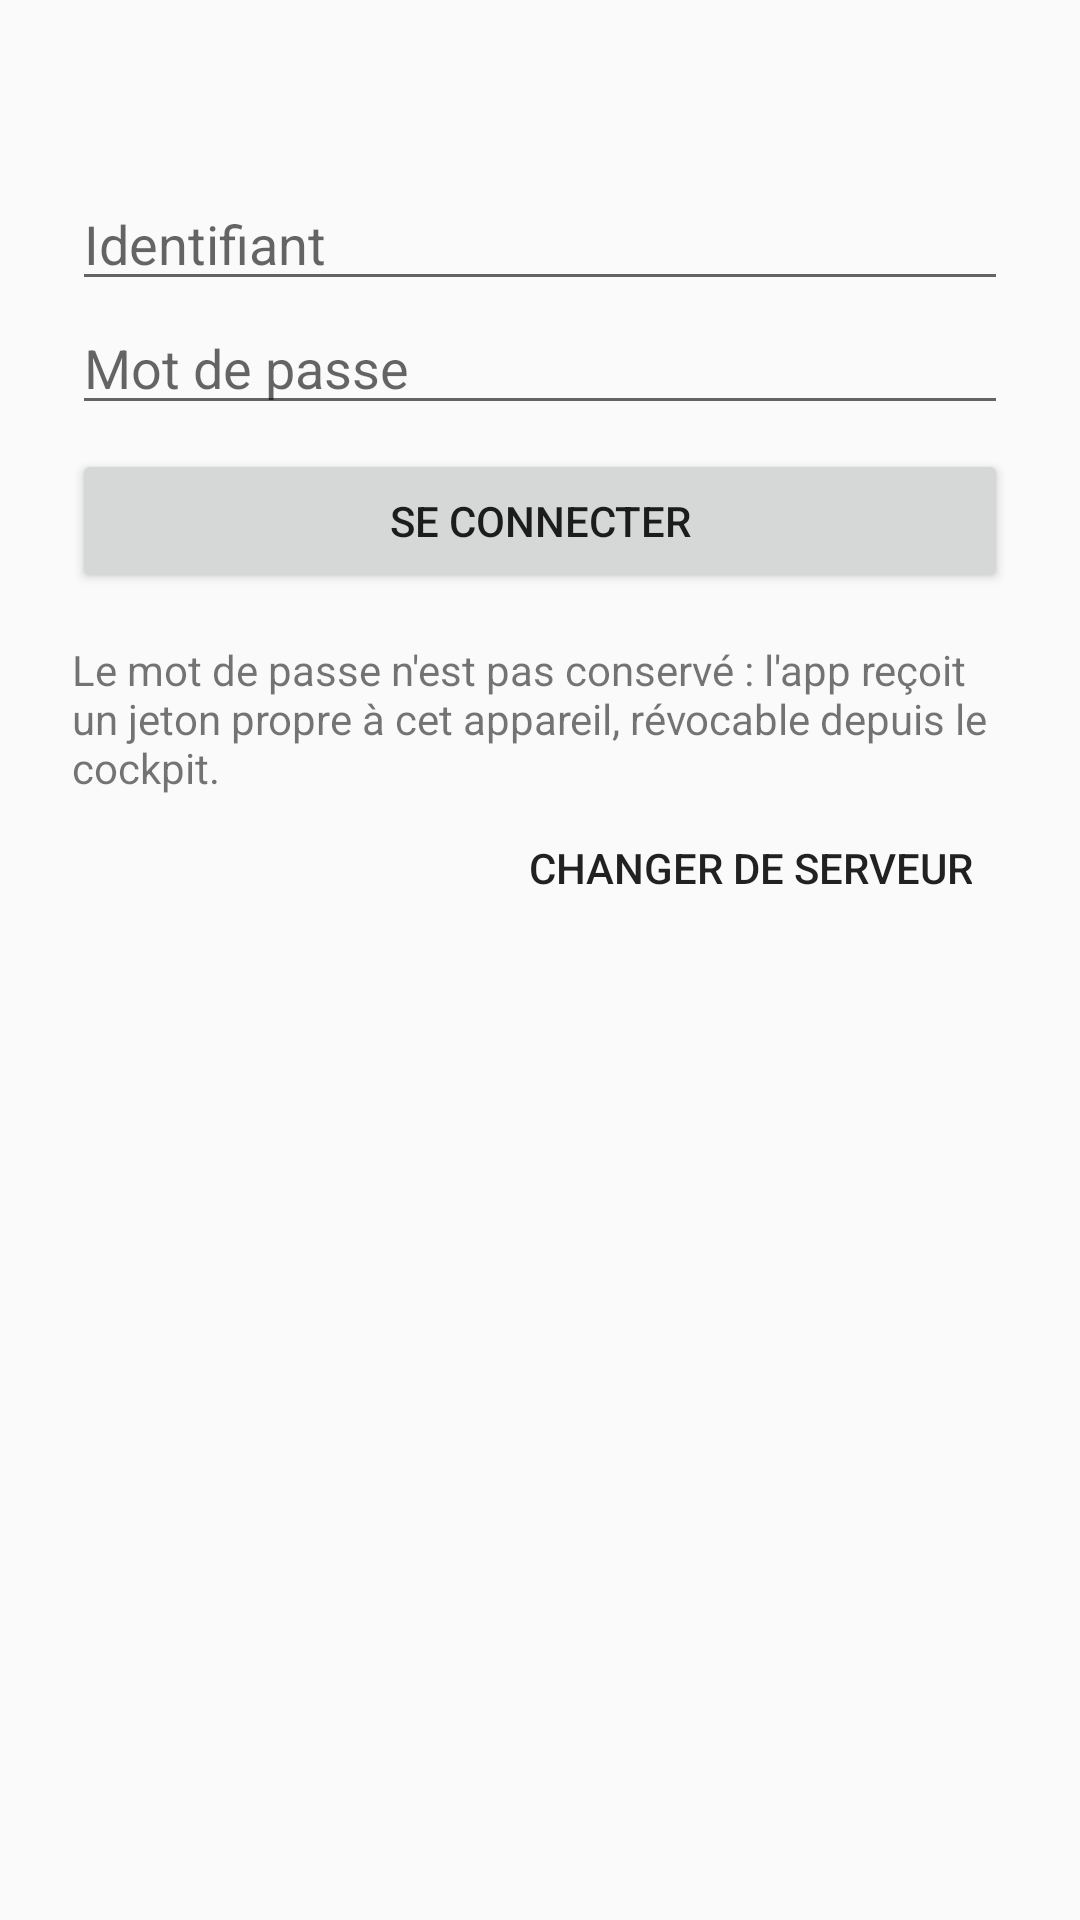

Here is an Android app screen rendered from its layout file. Give the layout XML and the strings, colors and styles it references.
<!-- AndroidManifest.xml: application theme Theme.Karl -->
<!-- res/layout/activity_login.xml -->
<?xml version="1.0" encoding="utf-8"?>
<ScrollView xmlns:android="http://schemas.android.com/apk/res/android"
    android:layout_width="match_parent"
    android:layout_height="match_parent">

    <LinearLayout
        android:layout_width="match_parent"
        android:layout_height="wrap_content"
        android:orientation="vertical"
        android:padding="24dp">

        <TextView
            android:id="@+id/server"
            android:layout_width="match_parent"
            android:layout_height="wrap_content"
            android:paddingBottom="16dp"
            android:textStyle="bold" />

        <EditText
            android:id="@+id/user"
            android:layout_width="match_parent"
            android:layout_height="wrap_content"
            android:autofillHints="username"
            android:hint="Identifiant"
            android:inputType="textNoSuggestions" />

        <EditText
            android:id="@+id/pass"
            android:layout_width="match_parent"
            android:layout_height="wrap_content"
            android:autofillHints="password"
            android:hint="Mot de passe"
            android:imeOptions="actionDone"
            android:inputType="textPassword" />

        <Button
            android:id="@+id/login"
            android:layout_width="match_parent"
            android:layout_height="wrap_content"
            android:layout_marginTop="8dp"
            android:text="Se connecter" />

        <ProgressBar
            android:id="@+id/progress"
            android:layout_width="wrap_content"
            android:layout_height="wrap_content"
            android:layout_gravity="center"
            android:visibility="gone" />

        <TextView
            android:id="@+id/error"
            android:layout_width="match_parent"
            android:layout_height="wrap_content"
            android:paddingTop="8dp"
            android:textColor="@color/karl_error"
            android:visibility="gone" />

        <TextView
            android:layout_width="match_parent"
            android:layout_height="wrap_content"
            android:paddingTop="16dp"
            android:text="Le mot de passe n'est pas conservé : l'app reçoit un jeton propre à cet appareil, révocable depuis le cockpit." />

        <Button
            android:id="@+id/servers"
            style="?android:attr/borderlessButtonStyle"
            android:layout_width="wrap_content"
            android:layout_height="wrap_content"
            android:layout_gravity="end"
            android:text="Changer de serveur" />
    </LinearLayout>
</ScrollView>
<!-- resources referenced by this layout -->
<resources>
  <color name="karl_error">#FF6B6B</color>
  <style name="Theme.Karl" parent="Theme.AppCompat.DayNight.DarkActionBar">
          <item name="colorPrimary">@color/karl_bg</item>
          <item name="colorPrimaryDark">@color/karl_bg</item>
          <item name="colorAccent">@color/karl_accent</item>
      </style>
  <color name="karl_bg">#0B0E14</color>
  <color name="karl_accent">#4EA1FF</color>
</resources>
